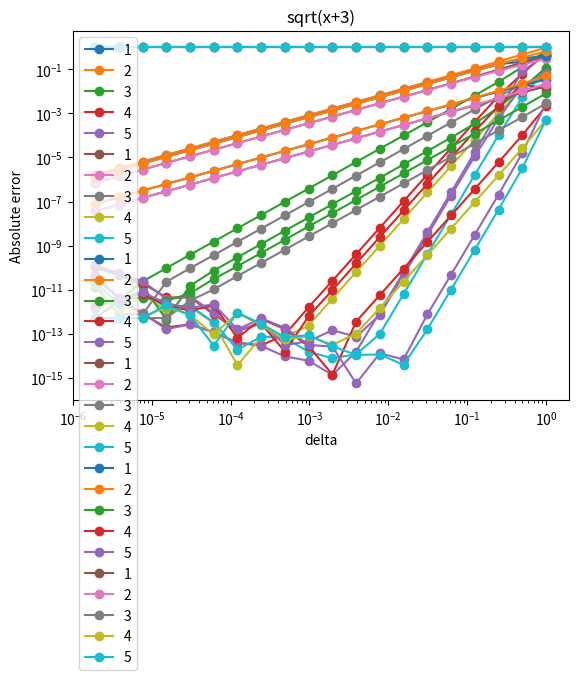

Generate this figure with matplotlib:
import math
import matplotlib.pyplot as plt
import matplotlib
import numpy as np

def differentiate_function(f, delta, method, x):
    return method(f, delta, x)

def method1(f, delta, x):
    return (f(x+delta) - f(x))/delta

def method2(f, delta, x):
    return (f(x) - f(x-delta))/delta

def method3(f, delta, x):
    return (f(x+delta) - f(x-delta))/(2*delta)

def method4(f, delta, x):
    return (4/3)*(f(x+delta) - f(x-delta))/(2*delta) - (1/3)*(f(x+2*delta) - f(x-2*delta))/(4*delta)

def method5(f, delta, x):
    return (3/2)*(f(x+delta) - f(x-delta))/(2*delta) - (3/5)*(f(x+2*delta) - f(x-2*delta))/(4*delta) + (1/10)*(f(x+3*delta) - f(x-3*delta))/(6*delta)

deltas_range = np.arange(1, 21, 1)
deltas = list (map ((lambda power: 2/(2**power)), (deltas_range)))
deltas.reverse()

methods = [(method1, '1'), (method2, '2'), (method3, '3'), (method4, '4'), (method5, '5')]
x = 0.5

sin_arg_squared = lambda x: math.sin(x**2)
sin_arg_squared_deriv = lambda x: 2*x*math.cos(x**2)


sin_cos = lambda x: math.sin(math.cos(x))
sin_cos_deriv = lambda x: -math.sin(x)*math.cos(math.cos(x))

exp_sin_cos = lambda x: math.exp(sin_cos(x))
exp_sin_cos_deriv = lambda x: math.exp(sin_cos(x))*sin_cos_deriv(x)

plus_3 = lambda x: x+3

def plus_3_deriv(x):
    return 0

ln_plus_3 = lambda x: np.log(plus_3(x))
ln_plus_3_deriv = lambda x: 1/(x+3)

sqrt_plus_3 = lambda x: math.sqrt(plus_3(x))
sqrt_plus_3_deriv = lambda x: 1/(2*math.sqrt(plus_3(x)))



functions = [(sin_arg_squared, sin_arg_squared_deriv, 'sin(x**2)'), (sin_cos, sin_cos_deriv, 'sin(cos(x))'), (exp_sin_cos, exp_sin_cos_deriv, 'exp(sin(cos(x)))'), 
             (plus_3, plus_3_deriv, 'x+3'), (ln_plus_3, ln_plus_3_deriv, 'ln(x+3)'), (sqrt_plus_3, sqrt_plus_3_deriv, 'sqrt(x+3)')]

def get_results_single_function_single_method (function, method, results):
    for i in range(1, 21, 1):
        res = differentiate_function(function[0], deltas[i-1], method, x) - function[-2](x)
        results.append(abs(res))

results = []

for func in functions:
    for method in methods:
        res = []
        get_results_single_function_single_method(func, method[0], res)
        deltas_np = np.asarray(deltas)
        res_np = np.asarray(res)
        results.append((deltas_np, res_np))
        plt.plot(deltas_np, res_np, marker='o', label = method[-1])
        plt.yscale('log')
        plt.xscale('log')
        
        #plt.show()   
    plt.xlabel('delta') 
    plt.ylabel('Absolute error')
    plt.title(func[-1])
    plt.legend(loc='upper left')
    plt.show()


